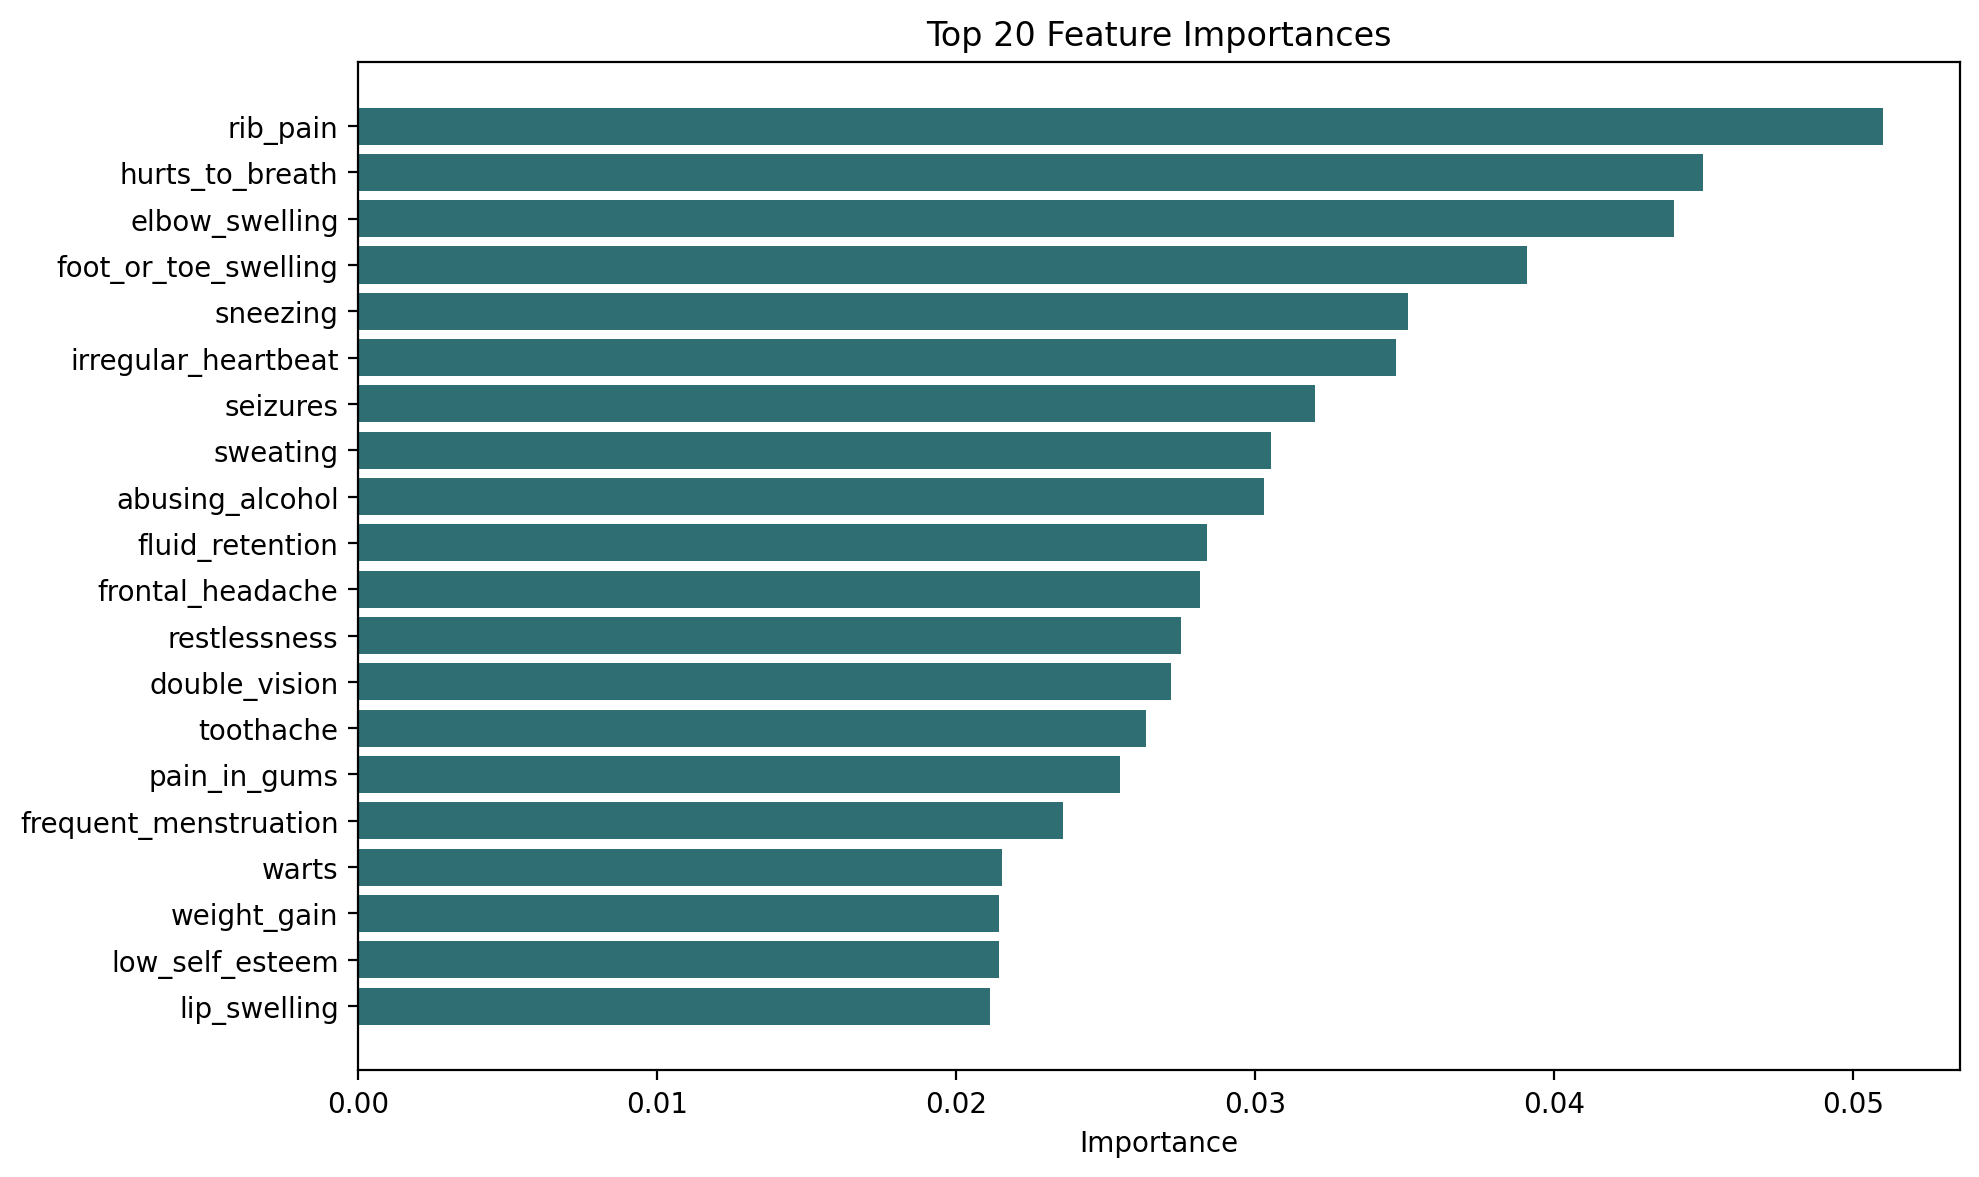

The file beside this chart, header and first rows:
feature, importance
rib_pain, 0.051
hurts_to_breath, 0.04498
elbow_swelling, 0.04399
foot_or_toe_swelling, 0.03909
sneezing, 0.03509
irregular_heartbeat, 0.0347
seizures, 0.03199
sweating, 0.03054
abusing_alcohol, 0.0303
fluid_retention, 0.02838
frontal_headache, 0.02814
restlessness, 0.02751
double_vision, 0.02718
toothache, 0.02635
pain_in_gums, 0.02548
frequent_menstruation, 0.02356
warts, 0.02154
weight_gain, 0.02143
low_self_esteem, 0.02143
lip_swelling, 0.02113
